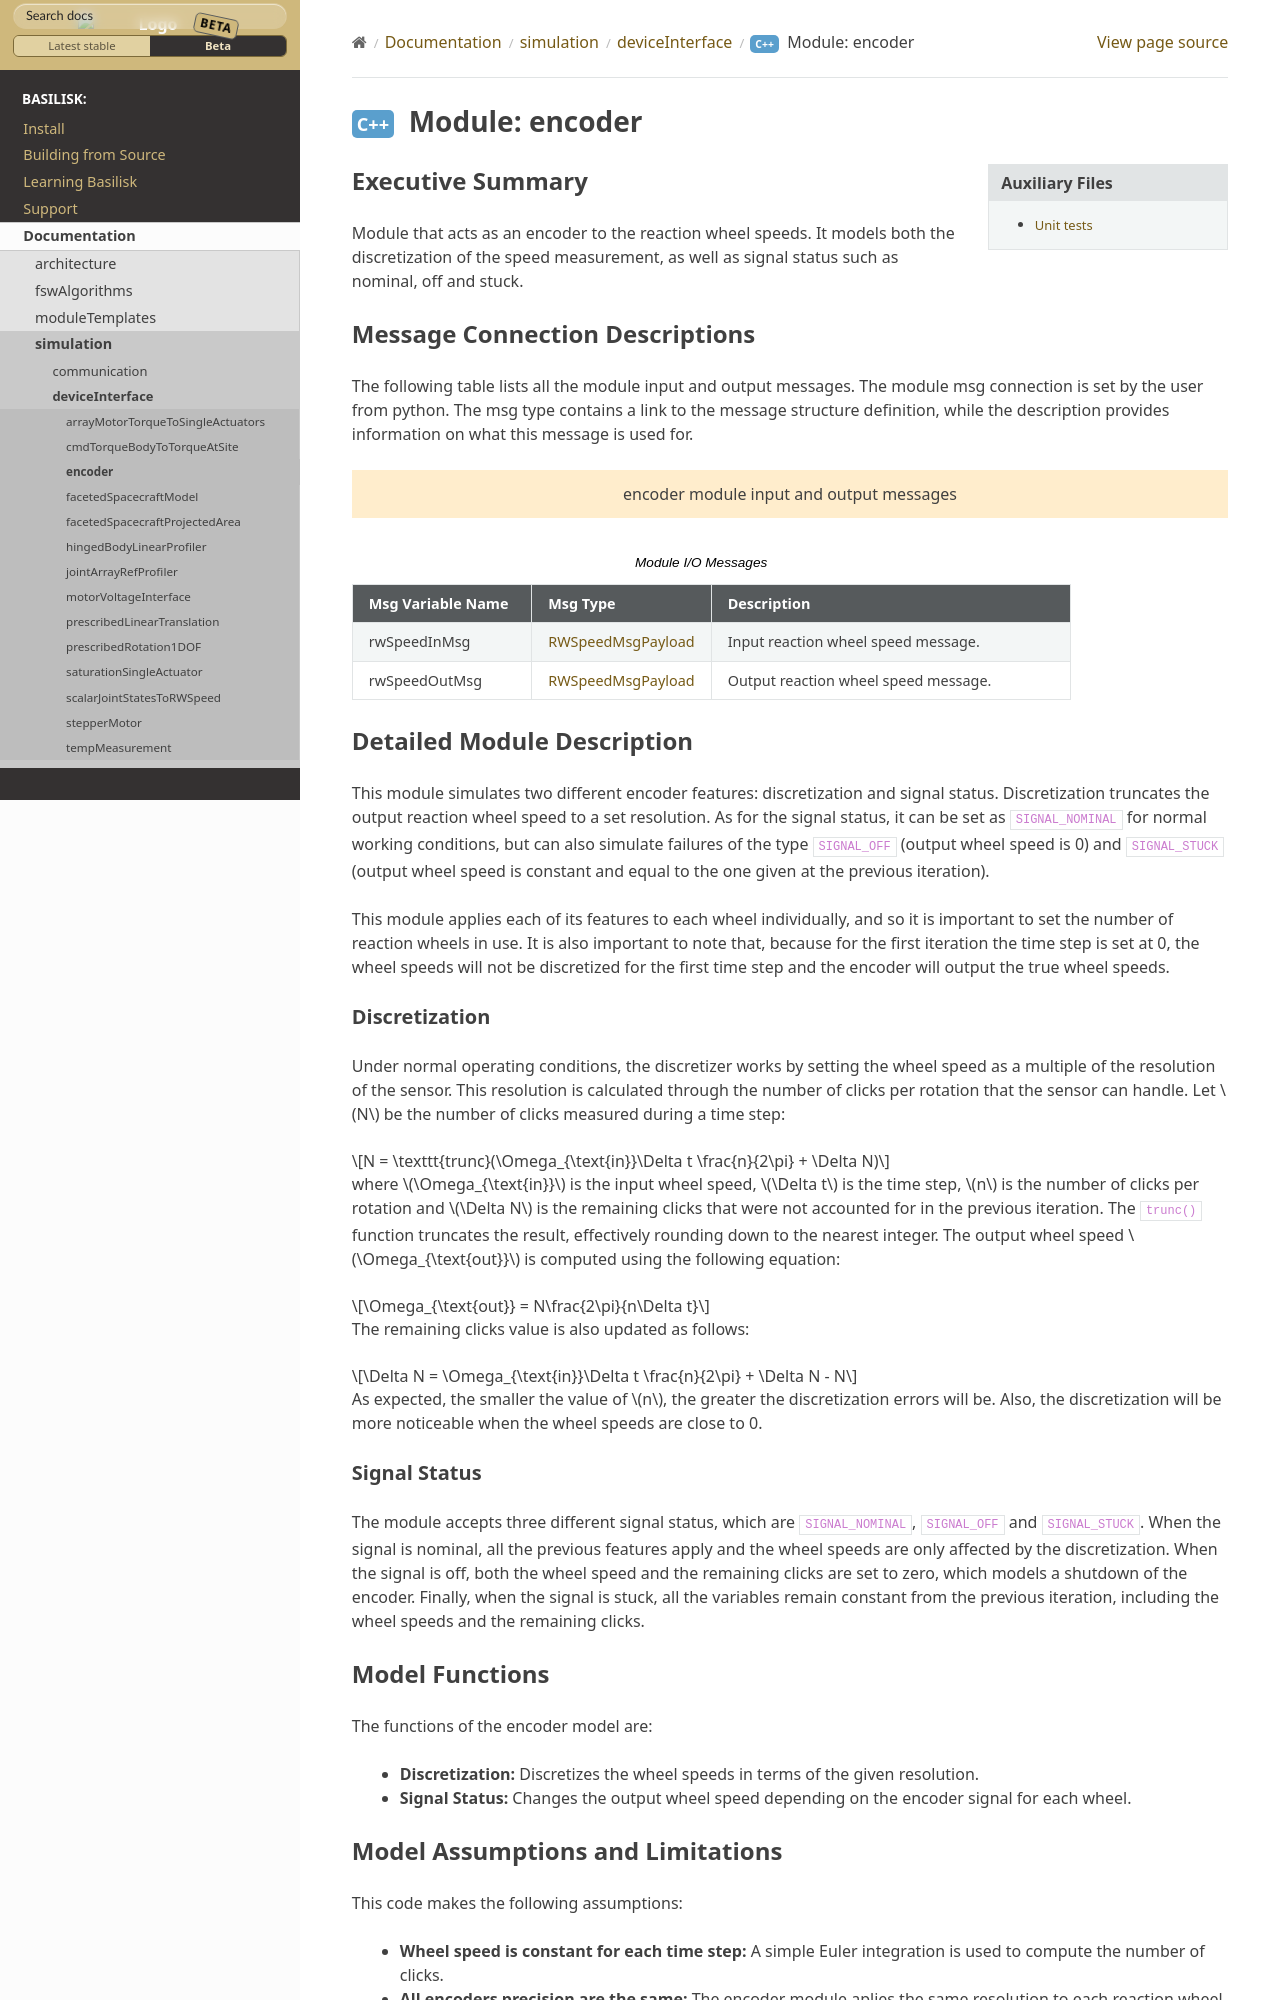

repository: AVSLab/basilisk · page: develop/Documentation/simulation/deviceInterface/encoder/encoder.html · generator: sphinx

Executive Summary
-----------------

Module that acts as an encoder to the reaction wheel speeds. It models both the discretization of the speed measurement, as well as signal status such as nominal, off and stuck.

Message Connection Descriptions
-------------------------------
The following table lists all the module input and output messages.  The module msg connection is set by the
user from python.  The msg type contains a link to the message structure definition, while the description
provides information on what this message is used for.

.. bsk-module-io:: encoder
    :caption: Module I/O Messages

    input rwSpeedInMsg RWSpeedMsgPayload
        Input reaction wheel speed message.
    output rwSpeedOutMsg RWSpeedMsgPayload
        Output reaction wheel speed message.

Detailed Module Description
---------------------------

This module simulates two different encoder features: discretization and signal status. Discretization truncates the output reaction wheel speed to a set resolution. As for the signal status, it can be set as ``SIGNAL_NOMINAL`` for normal working conditions, but can also simulate failures
of the type ``SIGNAL_OFF`` (output wheel speed is 0) and ``SIGNAL_STUCK`` (output wheel speed is constant and equal to the one given at the previous iteration).

This module applies each of its features to each wheel individually, and so it is important to set the number of reaction wheels in use. It is also important to note that, because
for the first iteration the time step is set at 0, the wheel speeds will not be discretized for the first time step and the encoder will output the true wheel speeds.
